pico-8 play session: mixed d-pad (fixed 12-tick cycle), after a click and taps of 🅾, ❎, 🅾+❎, 🅾 in the second before t = 0

[t = 2 s] mixed d-pad (1.2s cycle ×~1): → ← ↑ ↓ + 🅾/❎ taps, ~2s
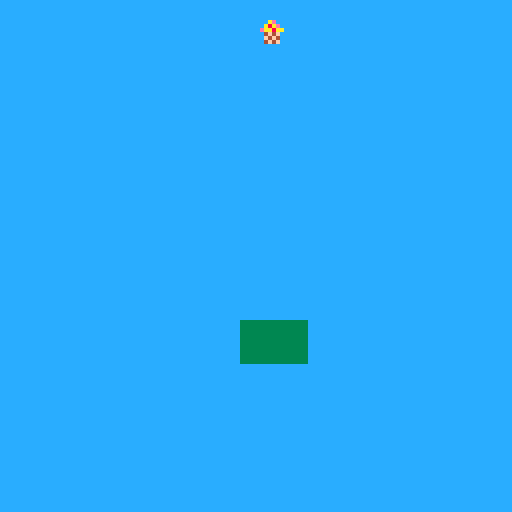

pico-8 cartridge
version 34
__lua__
--basic aabb collision detection

function _init()
 p = {x=10, y=10, w=8, h=8, dx=0, dy=0, c=2}
 o = {x=60, y=80, w=16, h=10, c=3}
 hit = false
 bg_color = 12
end

function _update60()
	move_player()
 hit = collision_aabb(p, o)
end

function _draw()
	cls(bg_color)
	
	if hit then
		print("hit!!")
	 p.c = 13
	 o.c = 11
 else
 	p.c = 1
 	o.c = 3
 end
	

	rectfill(o.x, o.y, o.x+o.w, o.y+o.h, o.c)
	--rect(p.x, p.y, p.x+p.w, p.y+p.h, p.c)	
	spr(1, p.x, p.y)
		
end
-->8
function move_player()
	if (btn(⬅️)) p.dx-=1
	if (btn(➡️)) p.dx+=1
	if (btn(⬆️)) p.dy-=1
	if (btn(⬇️)) p.dy+=1
	
	p.x += p.dx
	p.y += p.dy
	
	p.dx,p.dy=0,0
end
-->8
function collision_aabb(a, b)
	local a_right_b = a.x > b.x+b.w
	local a_left_b = a.x+a.w < b.x
	local a_above_b = a.y+a.h < b.y
	local a_below_b = a.y > b.y+b.h
	
	return not(a_right_b or 
		a_left_b or 
		a_above_b or 
		a_below_b)
end
__gfx__
00000000000000000000000000000000000000000000000000000000000000000000000000000000000000000000000000000000000000000000000000000000
00000000000ae0000000000000000000000000000000000000000000000000000000000000000000000000000000000000000000000000000000000000000000
0070070000a8ae000000000000000000000000000000000000000000000000000000000000000000000000000000000000000000000000000000000000000000
000770000eaa8aa00000000000000000000000000000000000000000000000000000000000000000000000000000000000000000000000000000000000000000
00077000004f4f000000000000000000000000000000000000000000000000000000000000000000000000000000000000000000000000000000000000000000
0070070000f4f4000000000000000000000000000000000000000000000000000000000000000000000000000000000000000000000000000000000000000000
00000000004f4f000000000000000000000000000000000000000000000000000000000000000000000000000000000000000000000000000000000000000000
